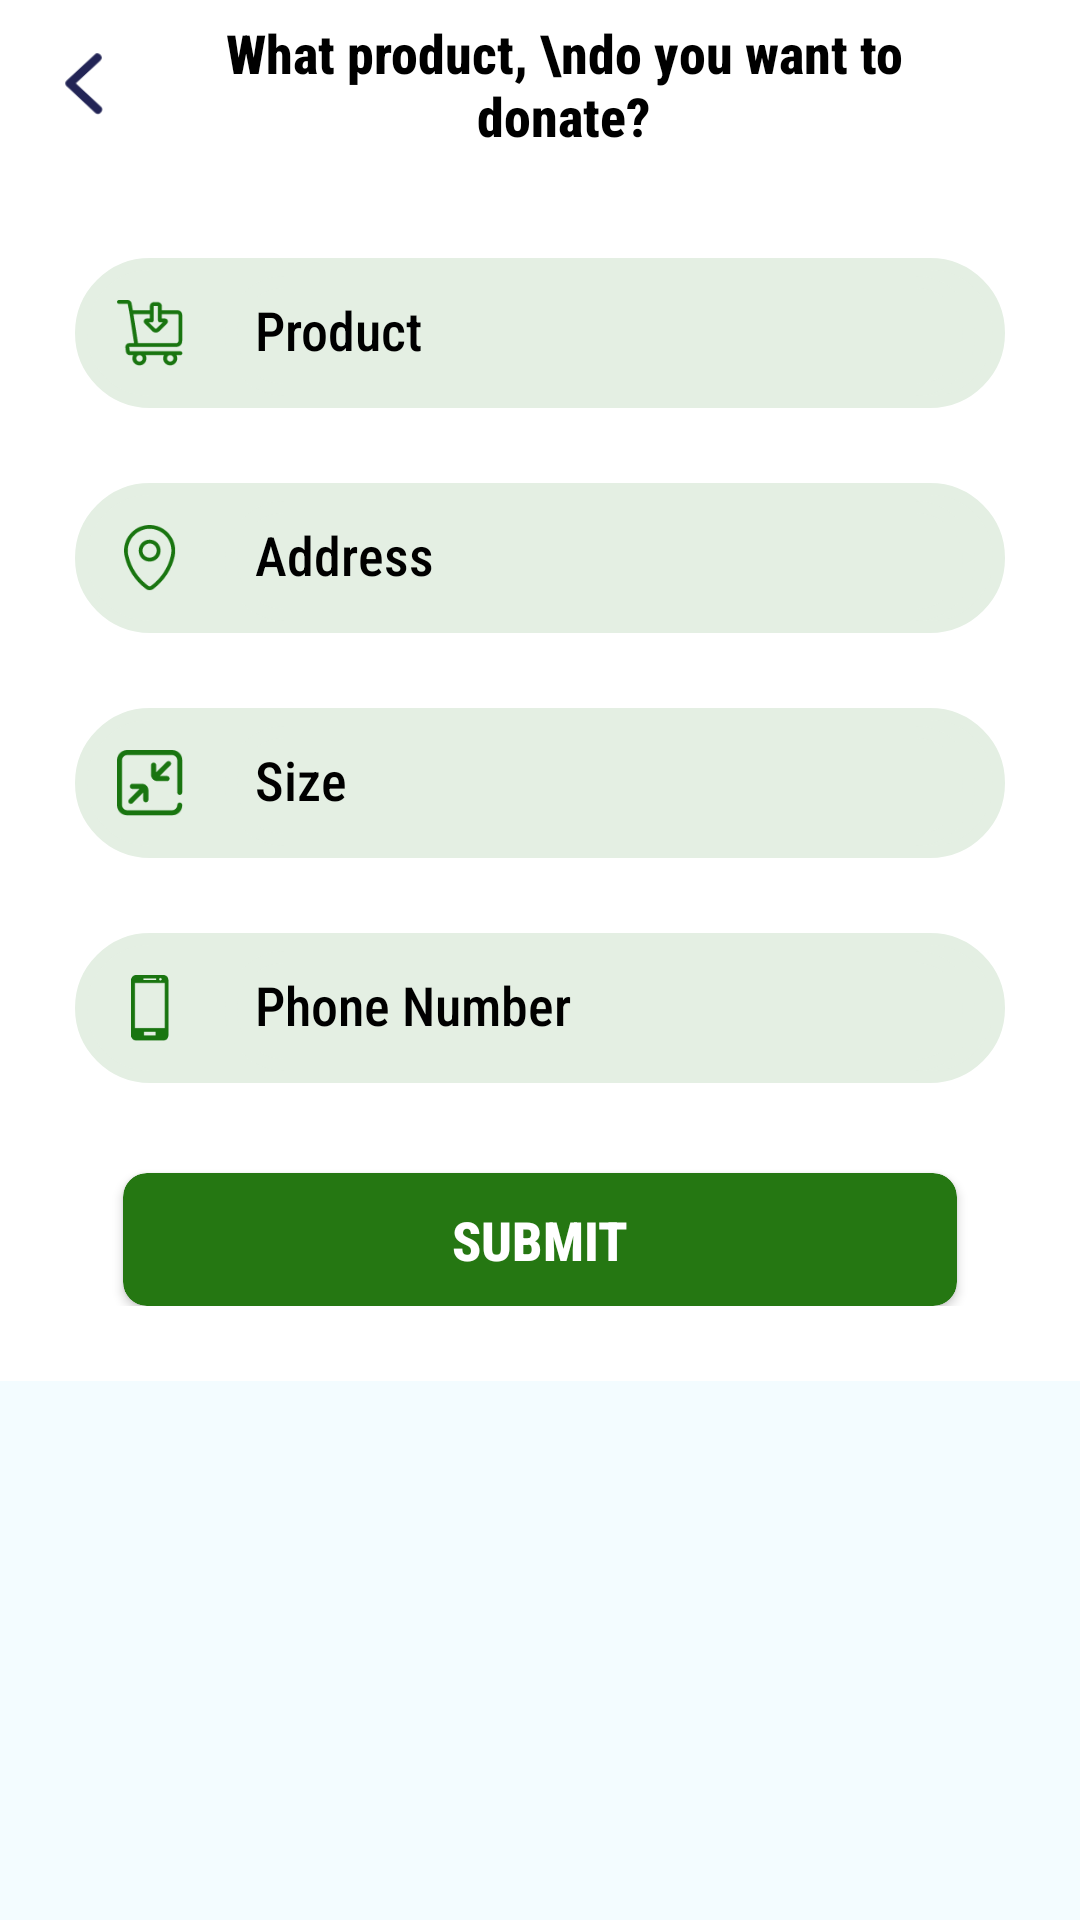

Here is an Android app screen rendered from its layout file. Give the layout XML and the strings, colors and styles it references.
<!-- AndroidManifest.xml: application theme AppTheme -->
<!-- res/layout/fragment_want_to_donate.xml -->
<?xml version="1.0" encoding="utf-8"?>
<LinearLayout xmlns:android="http://schemas.android.com/apk/res/android"
    xmlns:app="http://schemas.android.com/apk/res-auto"
    android:layout_width="match_parent"
    android:layout_height="match_parent"
    android:background="@color/colorBackground"
    android:orientation="vertical">
    <LinearLayout
        android:layout_width="match_parent"
        android:layout_height="wrap_content"
        android:background="#fff"
        android:orientation="vertical">

    <LinearLayout
        android:layout_width="match_parent"
        android:layout_height="wrap_content"
        android:gravity="center_vertical"

        android:orientation="horizontal">

        <ImageView
            android:id="@+id/iv_back"
            android:layout_width="24dp"
            android:layout_height="24dp"
            android:adjustViewBounds="true"
            android:layout_margin="16dp"
            android:scaleType="fitCenter"
            android:src="@drawable/back" />


        <TextView
            android:layout_width="match_parent"
            android:layout_height="wrap_content"
            android:gravity="center"
            android:text="What product, \ndo you want to donate?"
            android:textColor="@color/colorBlack"
            android:layout_marginRight="40dp"
            android:textStyle="bold"
            android:textSize="18sp"
            />








    </LinearLayout>


    <LinearLayout
        android:layout_width="match_parent"
        android:layout_height="wrap_content"
        android:layout_margin="25dp"
        android:orientation="vertical"
        android:layout_marginTop="20dp">

    <LinearLayout
        android:layout_width="match_parent"
        android:layout_height="50dp"
        android:orientation="horizontal"
        android:background="@drawable/edit_form"
        android:layout_marginTop="5dp">



        <ImageView
            android:layout_width="30dp"
            android:layout_height="30dp"
            android:layout_marginLeft="10dp"
            android:layout_marginTop="10dp"
            android:layout_marginBottom="5dp"
            android:adjustViewBounds="true"
            android:padding="4dp"
            android:scaleType="fitCenter"
            android:src="@drawable/product" />





        <EditText
            android:layout_width="match_parent"
            android:layout_height="40dp"
            android:layout_marginLeft="10dp"
            android:layout_marginTop="6dp"
            android:layout_marginRight="10dp"
            android:inputType="text"
            android:adjustViewBounds="true"
            android:hint="Product"
            android:singleLine="true"
            android:padding="10dp"
            android:background="@drawable/edit_form"
            android:textColor="@color/colorBlack"
            android:textColorHint="@color/colorBlack" />

    </LinearLayout>

        <LinearLayout
            android:layout_width="match_parent"
            android:layout_height="50dp"
            android:orientation="horizontal"
            android:background="@drawable/edit_form"
            android:layout_marginTop="25dp">



            <ImageView
                android:layout_width="30dp"
                android:layout_height="30dp"
                android:layout_marginLeft="10dp"
                android:layout_marginTop="10dp"
                android:layout_marginBottom="5dp"
                android:adjustViewBounds="true"
                android:padding="4dp"
                android:scaleType="fitCenter"
                android:src="@drawable/address" />





            <EditText
                android:layout_width="match_parent"
                android:layout_height="40dp"
                android:layout_marginLeft="10dp"
                android:layout_marginTop="6dp"
                android:layout_marginRight="10dp"
                android:inputType="text"
                android:adjustViewBounds="true"
                android:hint="Address"
                android:singleLine="true"
                android:background="@drawable/edit_form"
                android:padding="10dp"
                android:textColor="@color/colorGreen"
                android:textColorHint="@color/colorBlack" />

        </LinearLayout>

        <LinearLayout
            android:layout_width="match_parent"
            android:layout_height="50dp"
            android:orientation="horizontal"
            android:background="@drawable/edit_form"
            android:layout_marginTop="25dp">



            <ImageView
                android:layout_width="30dp"
                android:layout_height="30dp"
                android:layout_marginLeft="10dp"
                android:layout_marginTop="10dp"
                android:layout_marginBottom="5dp"
                android:adjustViewBounds="true"
                android:padding="4dp"
                android:scaleType="fitCenter"
                android:src="@drawable/size" />





            <EditText
                android:layout_width="match_parent"
                android:layout_height="40dp"
                android:layout_marginLeft="10dp"
                android:layout_marginTop="6dp"
                android:layout_marginRight="10dp"
                android:inputType="text"
                android:adjustViewBounds="true"
                android:hint="Size"
                android:background="@drawable/edit_form"
                android:singleLine="true"
                android:padding="10dp"
                android:textColor="@color/colorGreen"
                android:textColorHint="@color/colorBlack" />

        </LinearLayout>

        <LinearLayout
            android:layout_width="match_parent"
            android:layout_height="50dp"
            android:orientation="horizontal"
            android:background="@drawable/edit_form"
            android:layout_marginTop="25dp">



            <ImageView
                android:layout_width="30dp"
                android:layout_height="30dp"
                android:layout_marginLeft="10dp"
                android:layout_marginTop="10dp"
                android:layout_marginBottom="5dp"
                android:adjustViewBounds="true"
                android:padding="4dp"
                android:scaleType="fitCenter"
                android:src="@drawable/phone" />





            <EditText
                android:layout_width="match_parent"
                android:layout_height="40dp"
                android:layout_marginLeft="10dp"
                android:layout_marginTop="6dp"
                android:layout_marginRight="10dp"
                android:inputType="text"
                android:adjustViewBounds="true"
                android:hint="Phone Number"
                android:singleLine="true"
                android:background="@drawable/edit_form"
                android:padding="10dp"
                android:textColor="@color/colorGreen"
                android:textColorHint="@color/colorBlack" />

        </LinearLayout>






        <androidx.cardview.widget.CardView
            android:id="@+id/tv_card"
            android:layout_width="match_parent"
            android:layout_height="wrap_content"
            android:layout_marginLeft="16dp"
            android:layout_marginTop="30dp"
            android:layout_marginRight="16dp"
            app:cardBackgroundColor="@color/colorGreen"
            app:cardCornerRadius="8dp">

            <TextView
                android:id="@+id/tv_submitproduct"
                android:layout_width="match_parent"
                android:layout_height="wrap_content"
                android:gravity="center"
                android:padding="10dp"
                android:text="Submit"
                android:textAllCaps="true"
                android:textColor="@color/colorWhite"
                android:textSize="18sp"
                android:textStyle="bold" />
        </androidx.cardview.widget.CardView>



    </LinearLayout>
    </LinearLayout>


</LinearLayout>
<!-- resources referenced by this layout -->
<resources>
  <color name="colorBackground">#f3fcff</color>
  <color name="colorBlack">#000000</color>
  <color name="colorGreen">#257712</color>
  <color name="colorWhite">#ffffff</color>
  <!-- drawable address: png bitmap (drawable, 2158 bytes) -->
  <!-- drawable back: png bitmap (drawable, 1469 bytes) -->
  <!-- drawable edit_form (drawable) -->
  <?xml version="1.0" encoding="utf-8"?>
  <shape xmlns:android="http://schemas.android.com/apk/res/android" >
  
      <solid android:color="#E4EFE3" />
  
      <stroke
          android:width="4dp"
          android:color="#E4EFE3" />
      <corners android:radius="30dp" />
  
  
  </shape>
  <!-- drawable phone: png bitmap (drawable, 742 bytes) -->
  <!-- drawable product: png bitmap (drawable, 1811 bytes) -->
  <!-- drawable size: png bitmap (drawable, 1510 bytes) -->
  <style name="AppTheme" parent="Theme.AppCompat.Light.DarkActionBar">
          
          <item name="android:fontFamily">sans-serif-condensed-medium</item>
  
          <item name="colorPrimary">@color/colorPrimary</item>
          <item name="colorPrimaryDark">@color/colorPrimaryDark</item>
          <item name="colorAccent">@color/colorAccent</item>
  
          <item name="windowNoTitle">true</item>
          <item name="windowActionBar">false</item>
  
          <item name="android:statusBarColor">@color/colorWhite</item>
          <item name="android:windowLightStatusBar">true</item>
  
  
  
      </style>
  <color name="colorPrimary">#008577</color>
  <color name="colorPrimaryDark">#00574B</color>
  <color name="colorAccent">#D81B60</color>
</resources>
